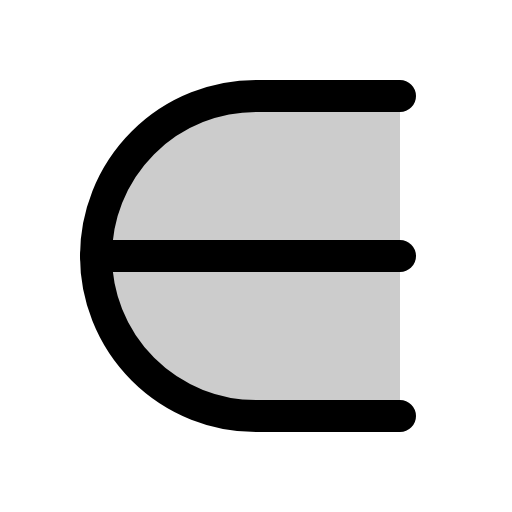
t = 0.00 s
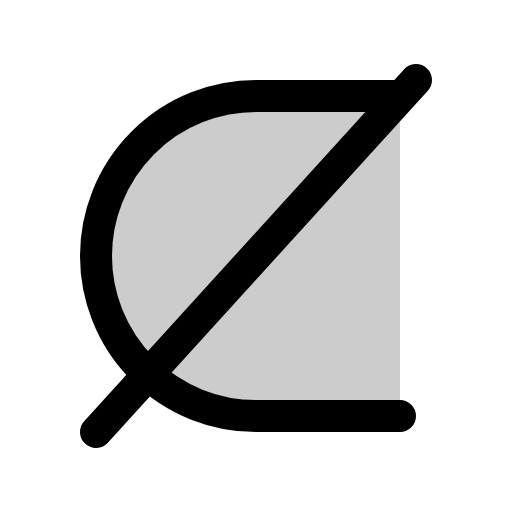
t = 0.60 s
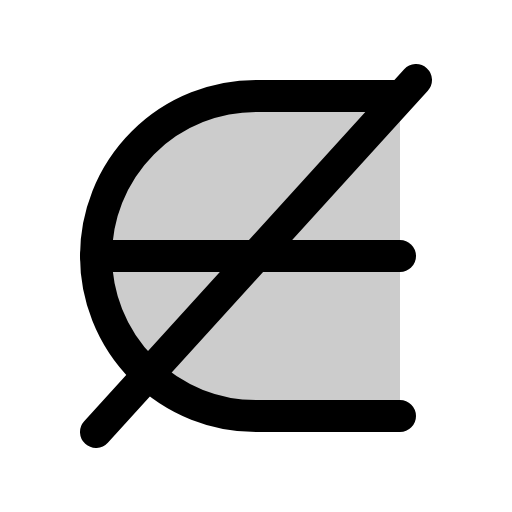
t = 1.35 s
t = 1.73 s: frame unchanged from t = 1.35 s, image omitted
t = 2.48 s: frame unchanged from t = 1.35 s, image omitted
t = 2.85 s: frame unchanged from t = 1.35 s, image omitted

The animated SVG that drew these frames (rendered in a browser with its animation timeline set to each time). Animation: 1 CSS @keyframes rule; one cycle of 3.60 s, repeats indefinitely.

<svg xmlns="http://www.w3.org/2000/svg" viewBox="0 0 256 256">
  <style>
    .draw-line {
      stroke-dasharray: 2000;
      stroke-dashoffset: 0;
    }
    svg:hover .draw-line {
      animation: phosphor-draw-in 3s ease-in-out infinite alternate;
    }
    @keyframes phosphor-draw-in {
      0%   { stroke-dashoffset: 2000; }
      50%  { stroke-dashoffset: 0; }
      100% { stroke-dashoffset: 0; }
    }
  </style><rect width="256" height="256" fill="none"/><path d="M200,48H128a80,80,0,0,0-80,80h0a80,80,0,0,0,80,80h72Z" opacity="0.2"/><line x1="208" y1="40" x2="48" y2="216" fill="none" stroke="currentColor" stroke-linecap="round" stroke-linejoin="round" stroke-width="16" class="draw-line" pathLength="1" style="animation-delay: 0s"/><path d="M200,48H128a80,80,0,0,0-80,80h0a80,80,0,0,0,80,80h72" fill="none" stroke="currentColor" stroke-linecap="round" stroke-linejoin="round" stroke-width="16" class="draw-line" pathLength="1" style="animation-delay: 0.3s"/><line x1="200" y1="128" x2="48" y2="128" fill="none" stroke="currentColor" stroke-linecap="round" stroke-linejoin="round" stroke-width="16" class="draw-line" pathLength="1" style="animation-delay: 0.6s"/></svg>
